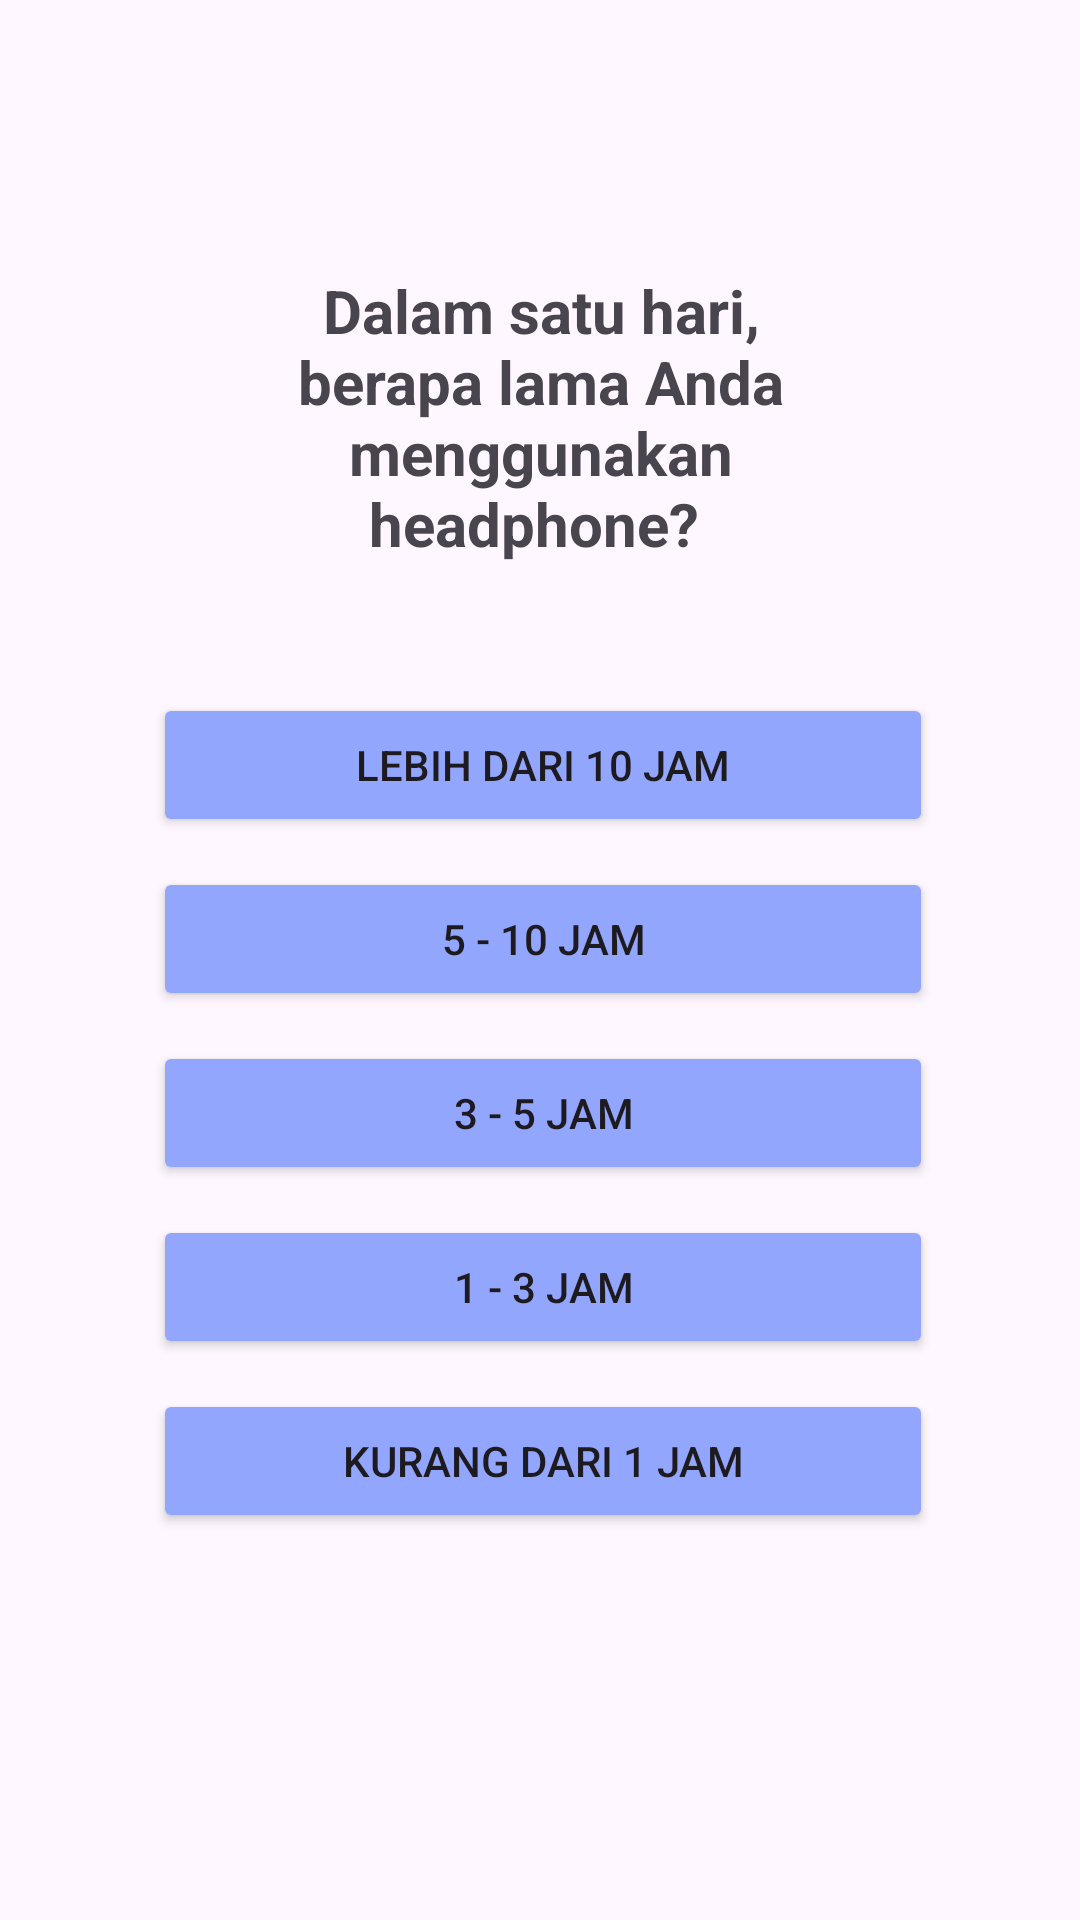

Write the Android layout XML for this screen, with the resource values it uses.
<!-- AndroidManifest.xml: application theme Theme.HearLimit -->
<!-- res/layout/activity_volume_headphone.xml -->
<?xml version="1.0" encoding="utf-8"?>
<RelativeLayout xmlns:android="http://schemas.android.com/apk/res/android"
    android:layout_width="match_parent"
    android:layout_height="match_parent">


    <TextView
        android:id="@+id/assessment1"
        android:layout_width="236dp"
        android:layout_height="wrap_content"
        android:layout_alignParentStart="true"
        android:layout_alignParentTop="true"
        android:layout_alignParentEnd="true"
        android:layout_marginStart="87dp"
        android:layout_marginTop="90dp"
        android:layout_marginEnd="86dp"
        android:text="Dalam satu hari, berapa lama Anda menggunakan headphone? "
        android:textAlignment="center"
        android:textSize="20sp"
        android:textStyle="bold" />

    <Button
        android:id="@+id/lebihdari10"
        android:layout_width="311dp"
        android:layout_height="wrap_content"
        android:layout_below="@+id/assessment1"
        android:layout_alignParentStart="true"
        android:layout_alignParentEnd="true"
        android:layout_marginStart="51dp"
        android:layout_marginTop="43dp"
        android:layout_marginEnd="49dp"
        android:backgroundTint="#93A6FE"
        android:text="lebih dari 10 jam"
        android:onClick="onVolumeButtonClick"/>

    <Button
        android:id="@+id/antara510"
        android:layout_width="311dp"
        android:layout_height="wrap_content"
        android:layout_below="@+id/lebihdari10"
        android:layout_alignParentStart="true"
        android:layout_alignParentEnd="true"
        android:layout_marginStart="51dp"
        android:layout_marginTop="10dp"
        android:layout_marginEnd="49dp"
        android:backgroundTint="#93A6FE"
        android:text="5 - 10 jam"
        android:onClick="onVolumeButtonClick"/>

    <Button
        android:id="@+id/antara35"
        android:layout_width="311dp"
        android:layout_height="wrap_content"
        android:layout_below="@+id/antara510"
        android:layout_alignParentStart="true"
        android:layout_alignParentEnd="true"
        android:layout_marginStart="51dp"
        android:layout_marginTop="10dp"
        android:layout_marginEnd="49dp"
        android:backgroundTint="#93A6FE"
        android:text="3 - 5 jam"
        android:onClick="onVolumeButtonClick"/>

    <Button
        android:id="@+id/antara13"
        android:layout_width="311dp"
        android:layout_height="wrap_content"
        android:layout_below="@+id/antara35"
        android:layout_alignParentStart="true"
        android:layout_alignParentEnd="true"
        android:layout_marginStart="51dp"
        android:layout_marginTop="10dp"
        android:layout_marginEnd="49dp"
        android:backgroundTint="#93A6FE"
        android:text="1 - 3 jam"
        android:onClick="onVolumeButtonClick"/>

    <Button
        android:id="@+id/kurangdari1"
        android:layout_width="311dp"
        android:layout_height="wrap_content"
        android:layout_below="@+id/antara13"
        android:layout_alignParentStart="true"
        android:layout_alignParentEnd="true"
        android:layout_marginStart="51dp"
        android:layout_marginTop="10dp"
        android:layout_marginEnd="49dp"
        android:backgroundTint="#93A6FE"
        android:text="kurang dari 1 jam"
        android:onClick="onVolumeButtonClick"/>


</RelativeLayout>
<!-- resources referenced by this layout -->
<resources>
  <style name="Theme.HearLimit" parent="Theme.Material3.Light.NoActionBar">
          
          <item name="colorPrimary">@color/purple_500</item>
          <item name="colorPrimaryVariant">@color/purple_700</item>
          <item name="colorOnPrimary">@color/white</item>
          
          <item name="colorSecondary">@color/teal_200</item>
          <item name="colorSecondaryVariant">@color/teal_700</item>
          <item name="colorOnSecondary">@color/black</item>
          
          <item name="android:statusBarColor">?attr/colorPrimaryVariant</item>
          
      </style>
  <color name="purple_500">#FF6200EE</color>
  <color name="purple_700">#FF3700B3</color>
  <color name="white">#FFFFFFFF</color>
  <color name="teal_200">#FF03DAC5</color>
  <color name="teal_700">#FF018786</color>
  <color name="black">#FF000000</color>
</resources>
